Run: headless pygame with SDL's dummy video driver; simulated clock (each Clock.tick advances the game by its frame time, no real sleeping); random seed 0; keys injected as events and as key.get_pressed() state; no mouse input.
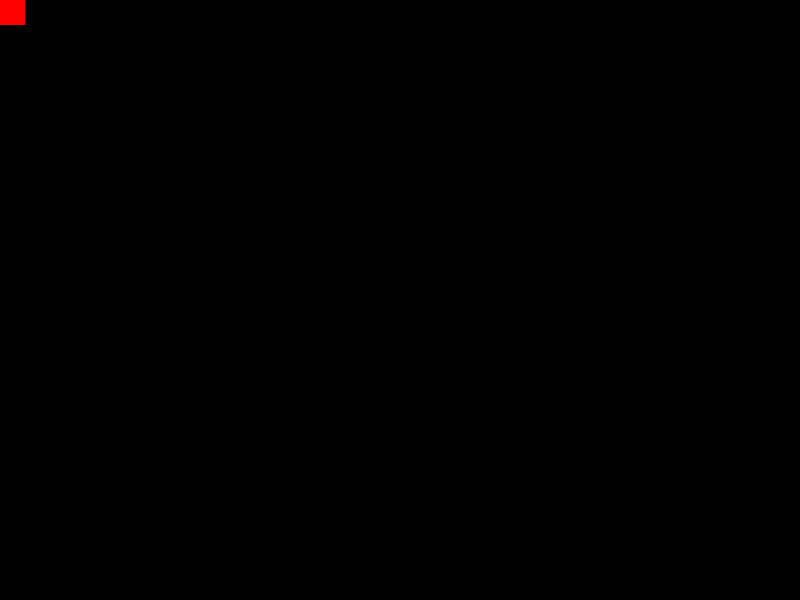
Frame 1 of 4 · flips 1–60 · no input
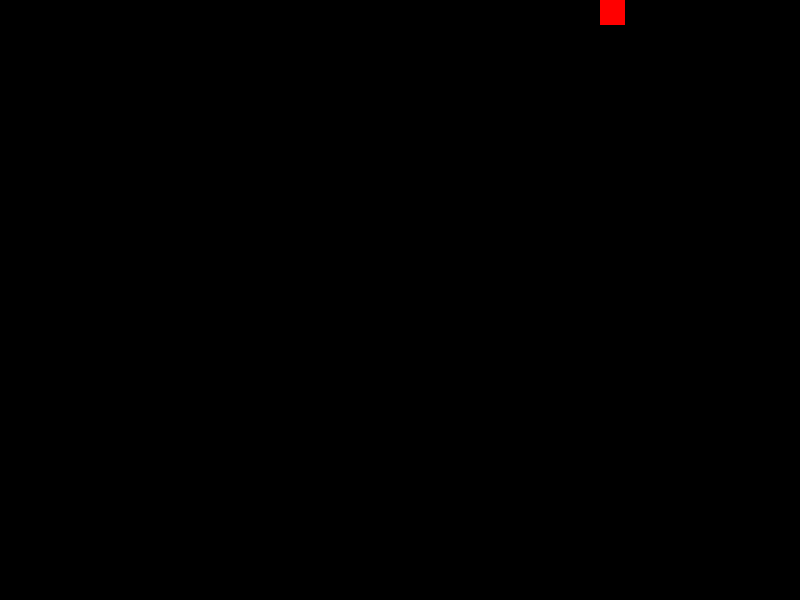
Frame 2 of 4 · flips 61–180 · tapped SPACE, RETURN · held RIGHT (→), D
Frame 3 of 4 · flips 181–300 · held DOWN (↓), S · screen unchanged from frame 2, image omitted
Frame 4 of 4 · flips 301–420 · held LEFT (←), A, UP (↑), W · screen same as frame 1, image omitted

The pygame program that drew these frames:

from pathlib import Path

import pygame

pg = pygame

DISPLAY_SIZE = WIDTH, HEIGHT = 800, 600

BG_COLOR = 0, 0, 0

BLOCK_SIZE = WIDTH / 32



class Interrupt(BaseException):
    pass


def init():
    global SCREEN
    SCREEN = pg.display.set_mode(DISPLAY_SIZE)


def handle_input():
    pg.event.pump()
    keys = pg.key.get_pressed()
    if keys[pg.K_ESCAPE]:
        raise Interrupt
    return keys


class Character(pygame.sprite.Sprite):
    def __init__(self):
        self.step = BLOCK_SIZE
        self.rect = pygame.Rect((0,0, BLOCK_SIZE, BLOCK_SIZE))
        super().__init__()
        self.color = 255, 0, 0
        self.image = pygame.surface.Surface((BLOCK_SIZE, BLOCK_SIZE))
        self.image.fill(self.color)

    def update(self, keys):
        self.rect.x += self.step * (keys[pg.K_RIGHT] - keys[pg.K_LEFT])
        self.rect.y += self.step * (keys[pg.K_DOWN] - keys[pg.K_UP])
        self.rect.x %= WIDTH
        self.rect.y %= HEIGHT



def frame_clear():
    SCREEN.fill((0, 0, 0))


def scene_main():
    
    clk = pg.time.Clock()
    character = pygame.sprite.Group()
    character.add(Character())

    while True:
        frame_clear()
        keys = handle_input()
        character.update(keys)
        character.draw(SCREEN)
        pg.display.flip()
        clk.tick(30)


def main():
    init()
    try:
        scene_main()
    except Interrupt:
        pass
    finally:
        pg.display.quit()
        pg.quit()
    
    
if __name__ == "__main__":
    main()
